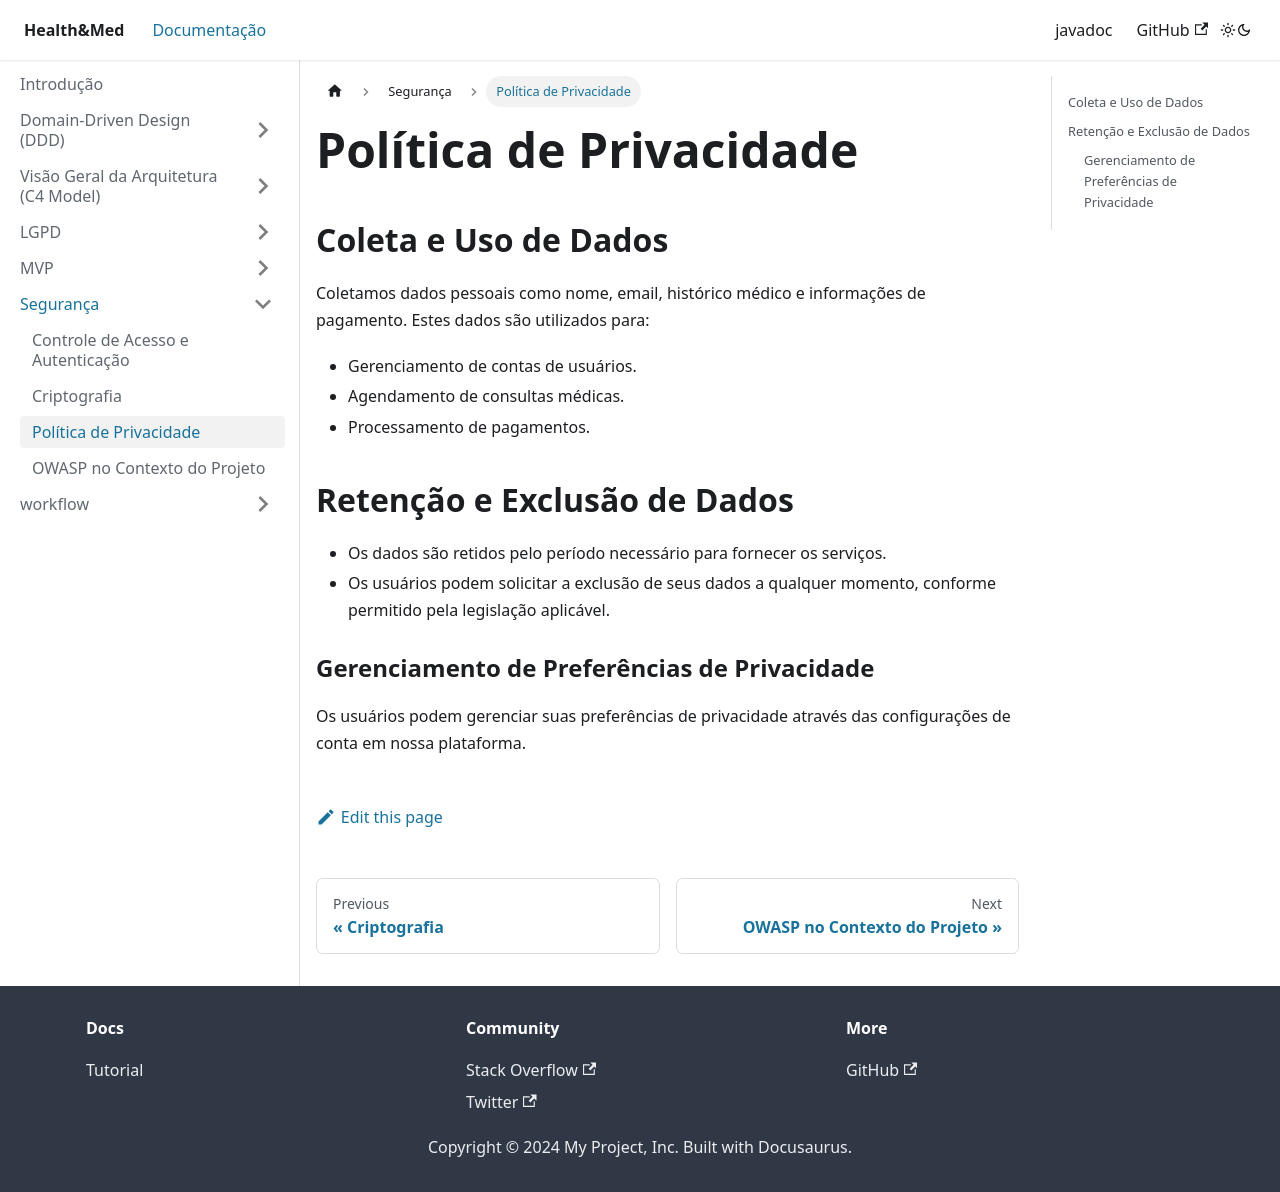

repository: AlexCesarNascimento/tech-challenge-doc · page: docs/Relatorio de Segurança/privacidade.html · generator: docusaurus

---
sidebar_position: 4
---

# Política de Privacidade

## Coleta e Uso de Dados
Coletamos dados pessoais como nome, email, histórico médico e informações de pagamento. Estes dados são utilizados para:

- Gerenciamento de contas de usuários.
- Agendamento de consultas médicas.
- Processamento de pagamentos.

## Retenção e Exclusão de Dados
- Os dados são retidos pelo período necessário para fornecer os serviços.
- Os usuários podem solicitar a exclusão de seus dados a qualquer momento, conforme permitido pela legislação aplicável.

### Gerenciamento de Preferências de Privacidade
Os usuários podem gerenciar suas preferências de privacidade através das configurações de conta em nossa plataforma.
